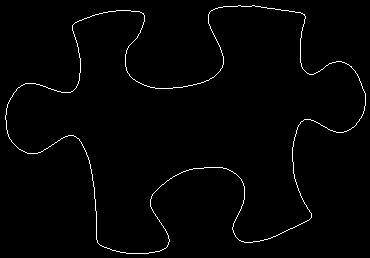

Source data for this figure (header and first rows):
5, 115
5, 116
5, 117
5, 118
5, 119
6, 120
6, 121
6, 122
6, 123
6, 124
6, 125
6, 126
6, 127
6, 128
6, 129
7, 130
7, 131
7, 132
7, 133
8, 134
8, 135
8, 136
9, 137
9, 138
10, 139
11, 140
11, 141
12, 142
13, 143
14, 144
15, 145
16, 146
17, 147
18, 148
19, 149
20, 149
21, 150
22, 150
23, 151
24, 151
25, 152
26, 152
27, 153
28, 153
29, 153
30, 153
31, 153
32, 153
33, 153
34, 153
35, 153
36, 153
37, 153
38, 152
39, 152
40, 152
41, 151
42, 151
43, 150
44, 149
45, 149
... 1,317 more rows
